Run: headless pygame with SDL's dummy video driver; simulated clock (each Clock.tick advances the game by its frame time, no real sleeping); random seed 0; keys injected as events and as key.get_pressed() state; mouse plan: one left click at the window centre at the start of phase 2, then a move to the lower-right quarter at the start of phase 3.
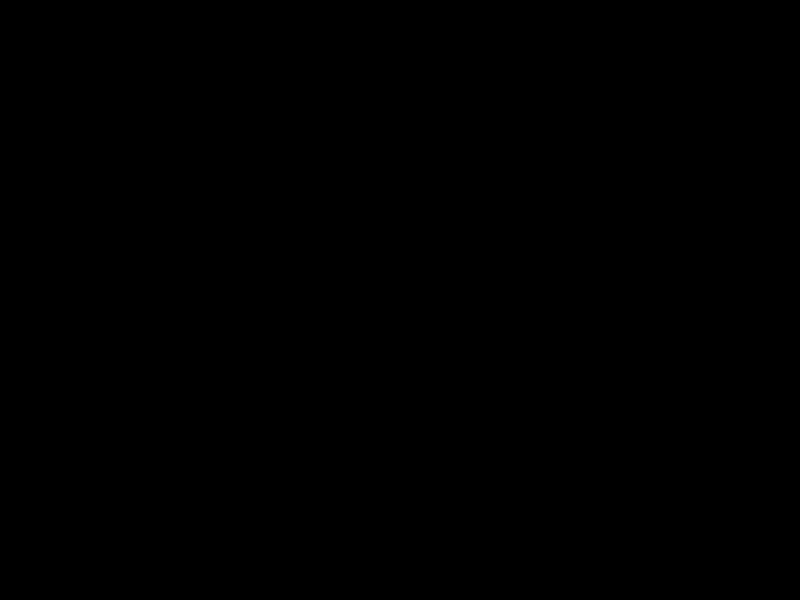
Frame 1 of 4 · flips 1–60 · no input
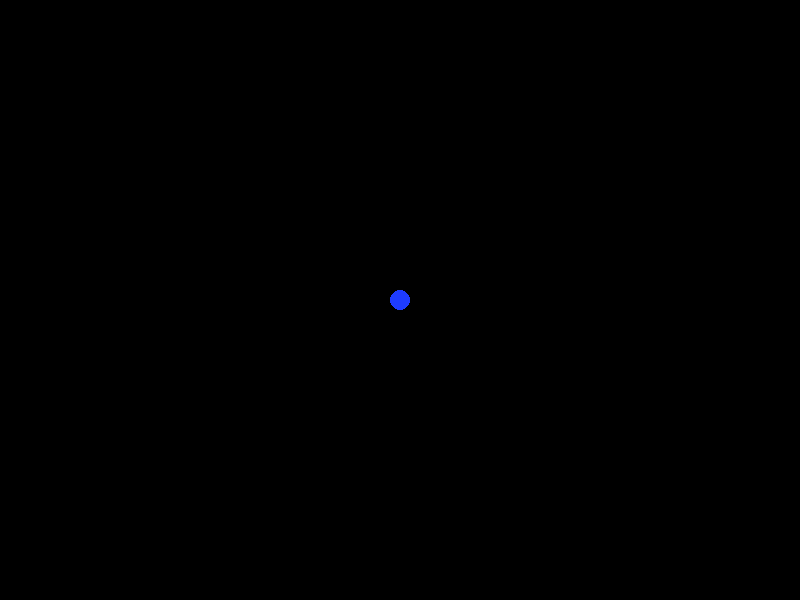
Frame 2 of 4 · flips 61–180 · clicked the window centre · tapped SPACE, RETURN · held RIGHT (→), D
Frame 3 of 4 · flips 181–300 · moved the mouse to the lower-right quarter · held DOWN (↓), S · screen unchanged from frame 2, image omitted
Frame 4 of 4 · flips 301–420 · held LEFT (←), A, UP (↑), W · screen unchanged from frame 3, image omitted

The pygame program that drew these frames:

# Autor: Gustavo Santos
# Email: gfdsantos@inf.ufpel.edu.br

import pygame, random

def desenhar(srf, cor, inicio, fim, raio=1):
    '''
    Desenha uma linha de uma determinada cor, com um determinado
    raio de "inicio" ate "fim"
    '''
    dx = fim[0]-inicio[0]
    dy = fim[1]-inicio[1]
    distancia = max(abs(dx), abs(dy))

    for i in range(distancia):
        x = int(inicio[0]+float(i)/distancia*dx)
        y = int(inicio[1]+float(i)/distancia*dy)
        pygame.draw.circle(srf, cor, (x, y), raio)


def main():
    tela = pygame.display.set_mode((800,600))

    cores = [(255, 60, 60), (0, 220, 0), (30, 60, 255), (240, 0, 130), (230, 220, 50)]
    borracha = (0, 0 ,0)
    usando_borracha = False

    desenhando = False
    last_pos = (0, 0)
    cor = random.choice(cores)
    raio_desenho = 10
    raio_borracha = 20
    raio = 10

    try:
        while True:
            # um handler para qualquer evento do pygame 
            e = pygame.event.wait()

            # debug dos eventos capturados
            print(e)

       	    # se o tipo do evento é de uma tecla pressionada
            if e.type == pygame.KEYDOWN:
                if e.key == 98: # letra B
                    if not usando_borracha:
                        cor = borracha
                        usando_borracha = True
                        raio = raio_borracha
                    else:
                        cor = random.choice(cores)
                        usando_borracha = False
                        raio = raio_desenho
                    if desenhando == True:
                    	pygame.draw.circle(tela, cor, last_pos, raio)
            if e.type == pygame.KEYUP:
                cor = random.choice(cores)
                if desenhando == True:
                	pygame.draw.circle(tela, cor, last_pos, raio)

            if e.type == pygame.QUIT:
                raise StopIteration

            if e.type == pygame.MOUSEBUTTONDOWN:
                if e.button == 3:
                    cor = borracha
                    usando_borracha = True
                    raio = raio_borracha
                else:
                    cor = random.choice(cores)
                    raio = raio_desenho
                pygame.draw.circle(tela, cor, e.pos, raio)
                desenhando = True

            if e.type == pygame.MOUSEBUTTONUP:
                cor = random.choice(cores)
                desenhando = False
                usando_borracha = False

            if e.type == pygame.MOUSEMOTION:
                if desenhando:
                    pygame.draw.circle(tela, cor, e.pos, raio)
                    desenhar(tela, cor, e.pos, last_pos,  raio)
                last_pos = e.pos

            pygame.display.flip()

    except StopIteration:
        pass

    pygame.quit()

if __name__ == '__main__':
    main()
